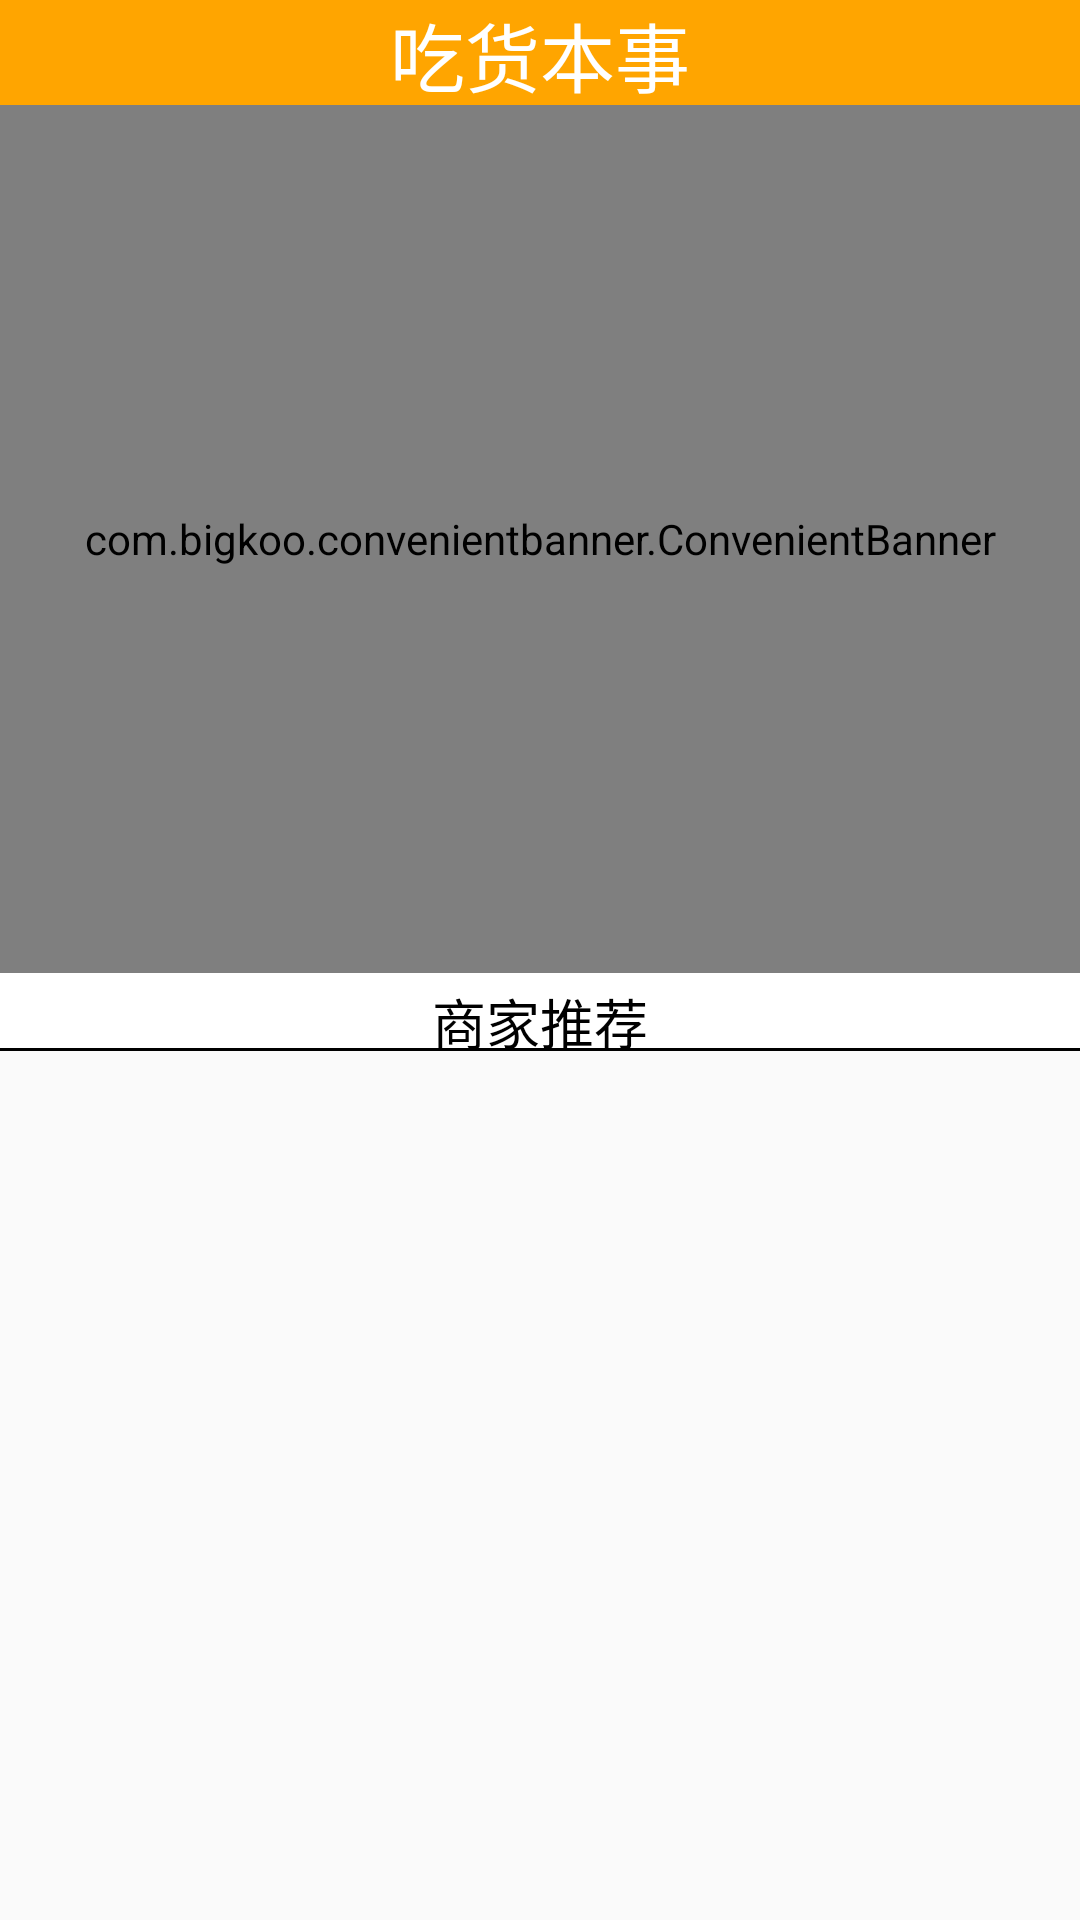

This screen was rendered from an Android layout file. Write that file and the resources it references.
<!-- AndroidManifest.xml: application theme AppTheme -->
<!-- res/layout/homepage_main.xml -->
<?xml version="1.0" encoding="utf-8"?>
<LinearLayout xmlns:android="http://schemas.android.com/apk/res/android"
    xmlns:app="http://schemas.android.com/apk/res-auto"
    android:orientation="vertical"
    android:layout_width="match_parent"
    android:layout_height="match_parent">
    <TextView
        android:layout_width="match_parent"
        android:layout_height="35dp"
        android:text="吃货本事"
        android:gravity="center"
        android:textSize="25dp"
        android:textColor="#fff"
        android:background="#FFA500"
        />
    <com.bigkoo.convenientbanner.ConvenientBanner
        android:id="@+id/convenientBanner"
        android:layout_width="match_parent"
        android:layout_height="0dp"
        android:layout_weight="1"
        app:canLoop="true"/>
    <TextView
        android:layout_width="match_parent"
        android:layout_height="25dp"
        android:text="商家推荐"
        android:textSize="18dp"
        android:textColor="#000"
        android:gravity="center"
        android:paddingTop="3dp"
        android:background="#fff"
        />
    <View
        android:layout_width="match_parent"
        android:layout_height="1dp"
        android:paddingTop="1dp"
        android:background="#000"
        />
    <GridView
        android:paddingTop="10dp"
        android:layout_width="match_parent"
        android:layout_height="0dp"
        android:layout_weight="1"
        android:numColumns="3"
        android:id="@+id/gv_main"
        android:gravity="center"
        android:listSelector="#00000000"
        />

</LinearLayout>
<!-- resources referenced by this layout -->
<resources>
  <style name="AppTheme" parent="Theme.AppCompat.Light.DarkActionBar">
          
          <item name="colorPrimary">@color/colorPrimary</item>
          <item name="colorPrimaryDark">@color/colorPrimaryDark</item>
          <item name="colorAccent">@color/colorAccent</item>
      </style>
  <color name="colorPrimary">#3F51B5</color>
  <color name="colorPrimaryDark">#303F9F</color>
  <color name="colorAccent">#FFA500</color>
</resources>
